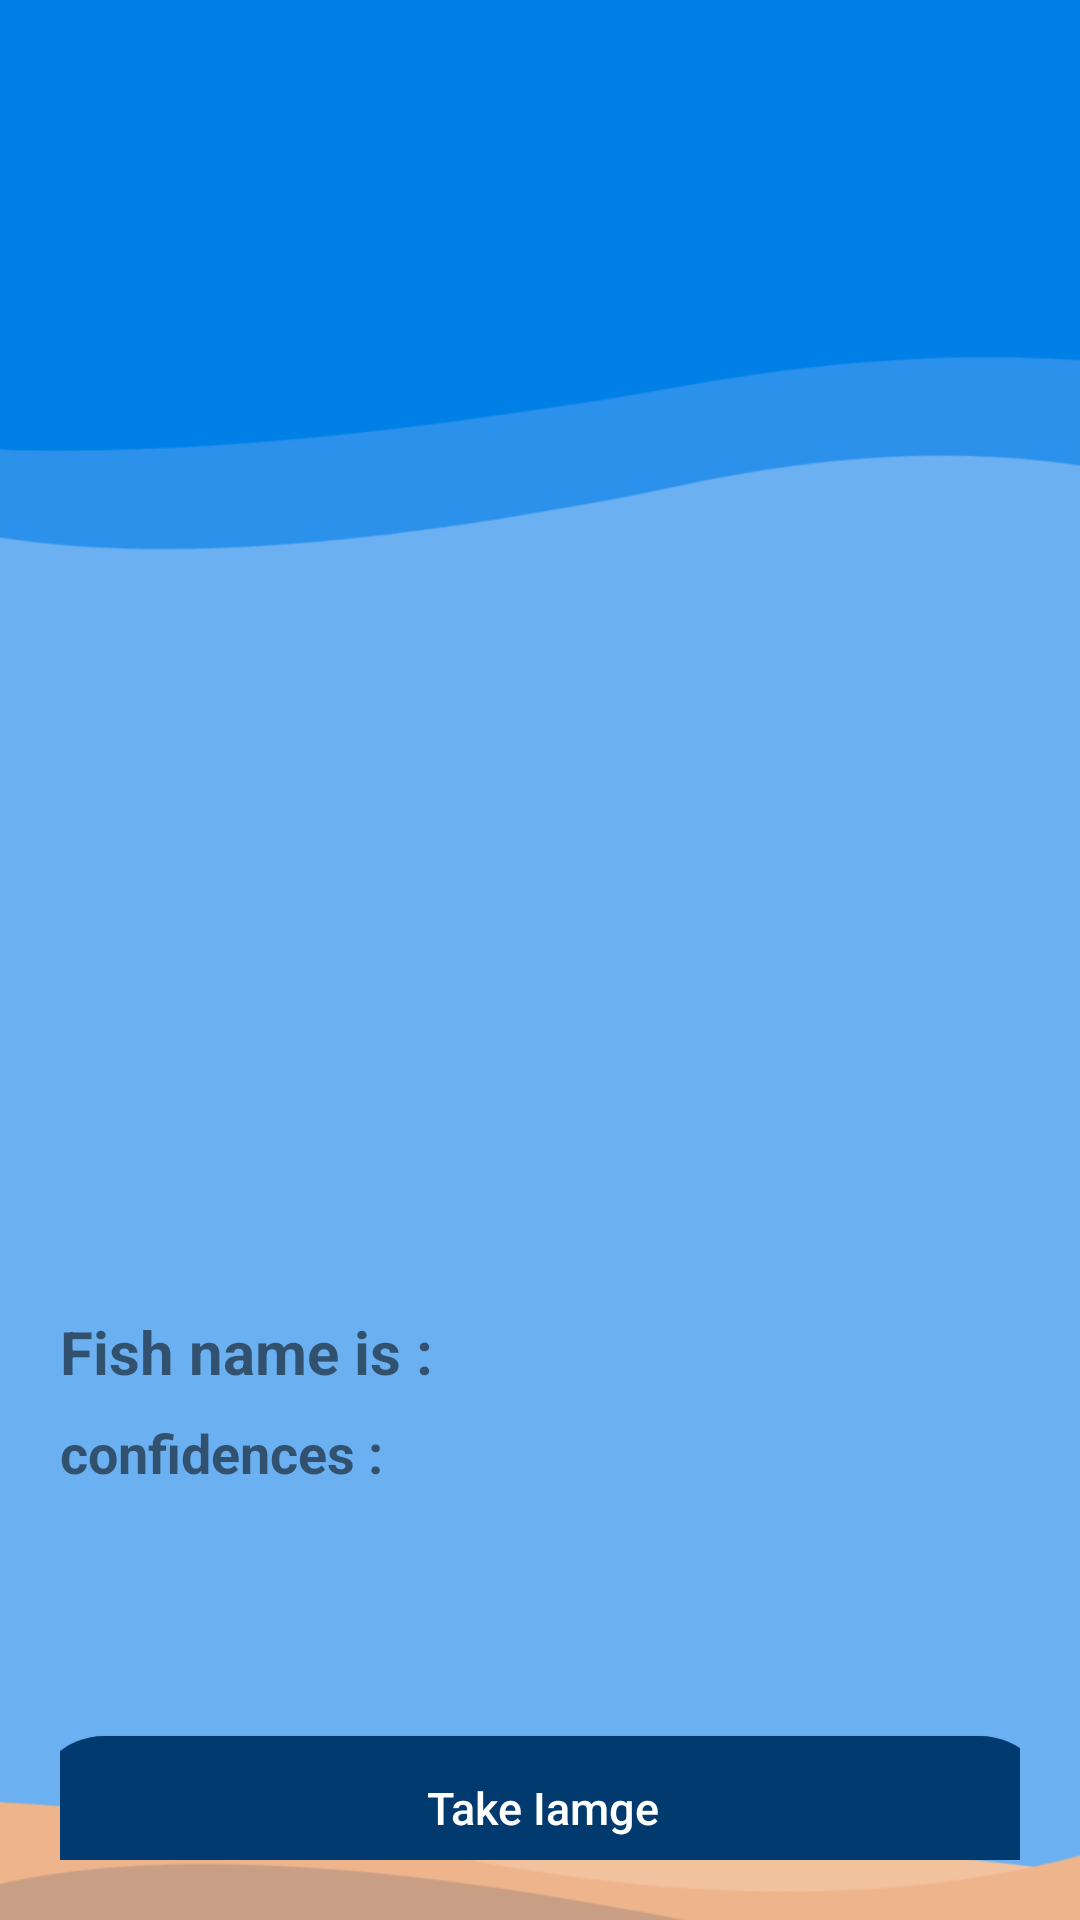

Produce the Android XML layout that renders to this screen, including the resource entries it uses.
<!-- AndroidManifest.xml: application theme Theme.FishGuidePro -->
<!-- res/layout/activity_main.xml -->
<?xml version="1.0" encoding="utf-8"?>
<androidx.constraintlayout.widget.ConstraintLayout xmlns:android="http://schemas.android.com/apk/res/android"
    xmlns:app="http://schemas.android.com/apk/res-auto"
    xmlns:tools="http://schemas.android.com/tools"
    android:layout_width="match_parent"
    android:layout_height="match_parent"
    tools:context=".MainActivity"
    android:padding="20dp"
    android:background="@drawable/login">

    <Button
        android:id="@+id/seeMoreButton"
        android:layout_width="146dp"
        android:layout_height="37dp"
        android:layout_gravity="center_horizontal"
        android:layout_marginTop="128dp"
        android:background="@drawable/button_radius"
        android:text="See More"
        android:textColor="@color/white"
        android:visibility="invisible"
        app:layout_constraintEnd_toEndOf="parent"
        app:layout_constraintHorizontal_bias="0.498"
        app:layout_constraintStart_toStartOf="parent"
        app:layout_constraintTop_toBottomOf="@+id/imageView" />

    <Button
        android:id="@+id/btn_camera"
        android:layout_width="340dp"
        android:layout_height="wrap_content"
        android:layout_above="@id/btn_camera"
        android:layout_alignParentStart="true"
        android:layout_alignParentEnd="true"
        android:layout_centerVertical="true"
        android:layout_marginTop="84dp"
        android:background="@drawable/button_radius"
        android:text="@string/take_iamge"
        android:textAllCaps="false"
        android:textColor="@color/white"
        android:textSize="15dp"
        app:layout_constraintEnd_toEndOf="parent"
        app:layout_constraintHorizontal_bias="0.492"
        app:layout_constraintStart_toStartOf="parent"
        app:layout_constraintTop_toBottomOf="@+id/confidence" />

    <Button
        android:id="@+id/btn_gallery"
        android:layout_width="340dp"
        android:layout_height="wrap_content"
        android:layout_alignParentStart="true"
        android:layout_alignParentEnd="true"
        android:layout_alignParentBottom="true"
        android:layout_centerVertical="true"
        android:layout_marginTop="16dp"
        android:background="@drawable/button_radius"
        android:text="@string/gallery"
        android:textAllCaps="false"
        android:textColor="@color/white"
        android:textSize="15dp"
        app:layout_constraintEnd_toEndOf="parent"
        app:layout_constraintHorizontal_bias="0.492"
        app:layout_constraintStart_toStartOf="parent"
        app:layout_constraintTop_toBottomOf="@+id/btn_camera" />

    <ImageView
        android:id="@+id/imageView"
        android:layout_width="388dp"
        android:layout_height="377dp"
        android:layout_centerHorizontal="true"
        app:layout_constraintEnd_toEndOf="parent"
        app:layout_constraintStart_toStartOf="parent"
        app:layout_constraintTop_toTopOf="parent" />

    <TextView
        android:id="@+id/classified"
        android:layout_width="wrap_content"
        android:layout_height="wrap_content"
        android:layout_below="@+id/imageView"
        android:layout_centerHorizontal="true"
        android:layout_marginTop="40dp"
        android:text="@string/fish_name_is"
        android:textSize="20sp"
        android:textStyle="bold"
        app:layout_constraintStart_toStartOf="parent"
        app:layout_constraintTop_toBottomOf="@+id/imageView" />

    <TextView
        android:id="@+id/result"
        android:layout_width="wrap_content"
        android:layout_height="wrap_content"
        android:layout_below="@+id/classified"
        android:layout_centerHorizontal="true"
        android:layout_marginTop="40dp"
        android:layout_marginEnd="60dp"
        android:text=""
        android:textColor="@color/white"
        android:textSize="18sp"
        android:textStyle="bold"
        app:layout_constraintEnd_toEndOf="parent"
        app:layout_constraintTop_toBottomOf="@+id/imageView" />

    <TextView
        android:id="@+id/confidencesText"
        android:layout_width="wrap_content"
        android:layout_height="wrap_content"
        android:layout_below="@+id/result"
        android:layout_centerHorizontal="true"
        android:layout_marginTop="8dp"
        android:text="@string/confidences"
        android:textSize="18sp"
        android:textStyle="bold"
        app:layout_constraintStart_toStartOf="parent"
        app:layout_constraintTop_toBottomOf="@+id/classified" />

    <TextView
        android:id="@+id/confidence"
        android:layout_width="wrap_content"
        android:layout_height="wrap_content"
        android:layout_below="@+id/confidencesText"
        android:layout_centerHorizontal="true"
        android:layout_marginTop="9dp"
        android:layout_marginEnd="64dp"
        android:text=""
        android:textColor="@color/white"
        android:textSize="18sp"
        app:layout_constraintEnd_toEndOf="parent"
        app:layout_constraintTop_toBottomOf="@+id/result" />

</androidx.constraintlayout.widget.ConstraintLayout>
<!-- resources referenced by this layout -->
<resources>
  <color name="white">#FFFFFFFF</color>
  <!-- drawable button_radius (drawable) -->
  <?xml version="1.0" encoding="utf-8"?>
  <shape xmlns:android="http://schemas.android.com/apk/res/android">
  <solid android:color="@color/darkBlue"/>
      <corners
          android:topLeftRadius="50dp"
          android:bottomLeftRadius="50dp"
          android:bottomRightRadius="50dp"
          android:topRightRadius="50dp"/>
  
  </shape>
  <!-- drawable login: png bitmap (drawable, 24472 bytes) -->
  <string name="confidences">confidences : </string>
  <string name="fish_name_is">Fish name is :</string>
  <string name="gallery">Gallery</string>
  <string name="take_iamge">Take Iamge</string>
  <style name="Theme.FishGuidePro" parent="Base.Theme.FishGuidePro" />
  <color name="darkBlue">#003a6e</color>
  <style name="Base.Theme.FishGuidePro" parent="Theme.AppCompat.Light.DarkActionBar">
          
          
      </style>
</resources>
